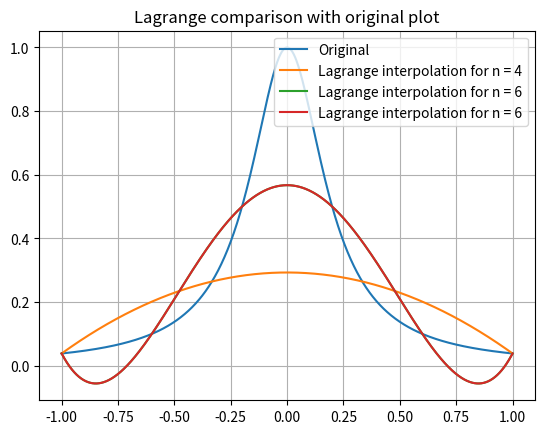
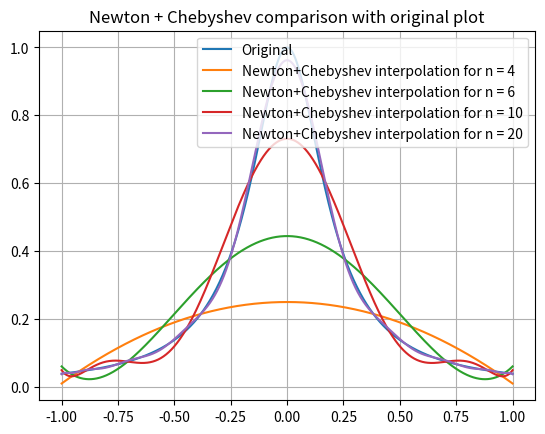

Write Python code to recreate these figures, in order.
import numpy as np
import matplotlib.pyplot as plt
import math
import scipy.integrate as integrate

def diff(f, x, n, delta = 0.001):
    sum = 0
    for k in range(n + 1):
        sum += math.comb(n, k) * f(x + k * delta) * ((-1)**(k+1))
    sum = sum / (delta**n)
    return sum

def f(x):
    return (1 + 25 * (x ** 2)) ** -1

def create_plot(x, y):
    plt.plot(x, y)
    plt.xlabel("x")
    plt.ylabel("y")
    plt.grid()

def chebyshev_zeros(a, b, k, n):
    return ((a + b) / 2) + ((b - a) / 2) * math.cos((2 * k - 1) * np.pi / (2 * n))

def Lagrange_method(func, a, b, n):

    t = [a + ((b - a) / (n - 1)) * i for i in range(n)]
    print(t)
    y = [func(x) for x in t]


    L = np.poly1d([0])

    for i in range(len(t)):
        numerator = np.poly1d([1])
        denominator = 1
        for j in range(len(t)):
            if(j != i):
                numerator = np.polymul(numerator, [1, -t[j]])
                denominator = denominator * (t[i] - t[j])
        L_i = (numerator / denominator) * y[i]

        L = np.polyadd(L, L_i)


    #print(L)

    f = lambda x: np.polyval(L, x)

    temp_t = [a + ((b - a) / 1000) * i for i in range(0, 1001)]
    temp_x = np.polyval(L, temp_t)

    name = "Lagrange interpolation for n = " + str(n)
    plt.plot(temp_t, temp_x, label = name)



def Newton_method(f, a, b, n):

    t = [(a + b) / 2 + ((b - a) / 2) * np.cos(np.pi * (2 * k - 1) / (2 * n)) for k in range(1, n+1)]
    x = [f(xk) for xk in t]

    print("t = ", t)
    print("x = ", x)
    N = np.poly1d([x[0]])

    temp_poly = np.poly1d([1])

    for i in range(len(t) - 1):

        l = len(x)
        temp = []
        for(j) in range(l - 1):
            temp.append((x[j + 1] - x[j]) / (t[j + 1 + i] - t[j]))

        temp_poly = np.polymul(temp_poly, np.poly1d([1, -t[i]]))
        N = np.polyadd(N, temp[0] * temp_poly)

        x = temp

        #print(temp)

    #print(N)
    f = lambda x: np.polyval(N, x)

    
    temp_t = [a + ((b - a) / 1000) * i for i in range(0, 1001)]
    temp_x = np.polyval(N, temp_t)

    name = "Newton+Chebyshev interpolation for n = " + str(n)
    plt.plot(temp_t, temp_x, label = name)

def main():
# Lagrange part    
    plt.figure()
    plt.title("Lagrange comparison with original plot")

    temp_t = [i / 500 for i in range(-500, 501)]
    temp_x = [f(temp_t[i]) for i in range(len(temp_t))]
    plt.plot(temp_t, temp_x, label="Original")

    Lagrange_method(f, -1, 1, 4)
    Lagrange_method(f, -1, 1, 6)
    Lagrange_method(f, -1, 1, 6)

    plt.grid()
    plt.legend()

    plt.show()
# Newton + Chebyshev part
    plt.figure()
    plt.title("Newton + Chebyshev comparison with original plot")
    temp_t = [i / 500 for i in range(-500, 501)]
    temp_x = [f(temp_t[i]) for i in range(len(temp_t))]
    plt.plot(temp_t, temp_x, label="Original")

    Newton_method(f, -1, 1, 4)
    Newton_method(f, -1, 1, 6)
    Newton_method(f, -1, 1, 10)
    Newton_method(f, -1, 1, 20)

    plt.grid()
    plt.legend()

    plt.show()

if(__name__ == '__main__'):
    main()